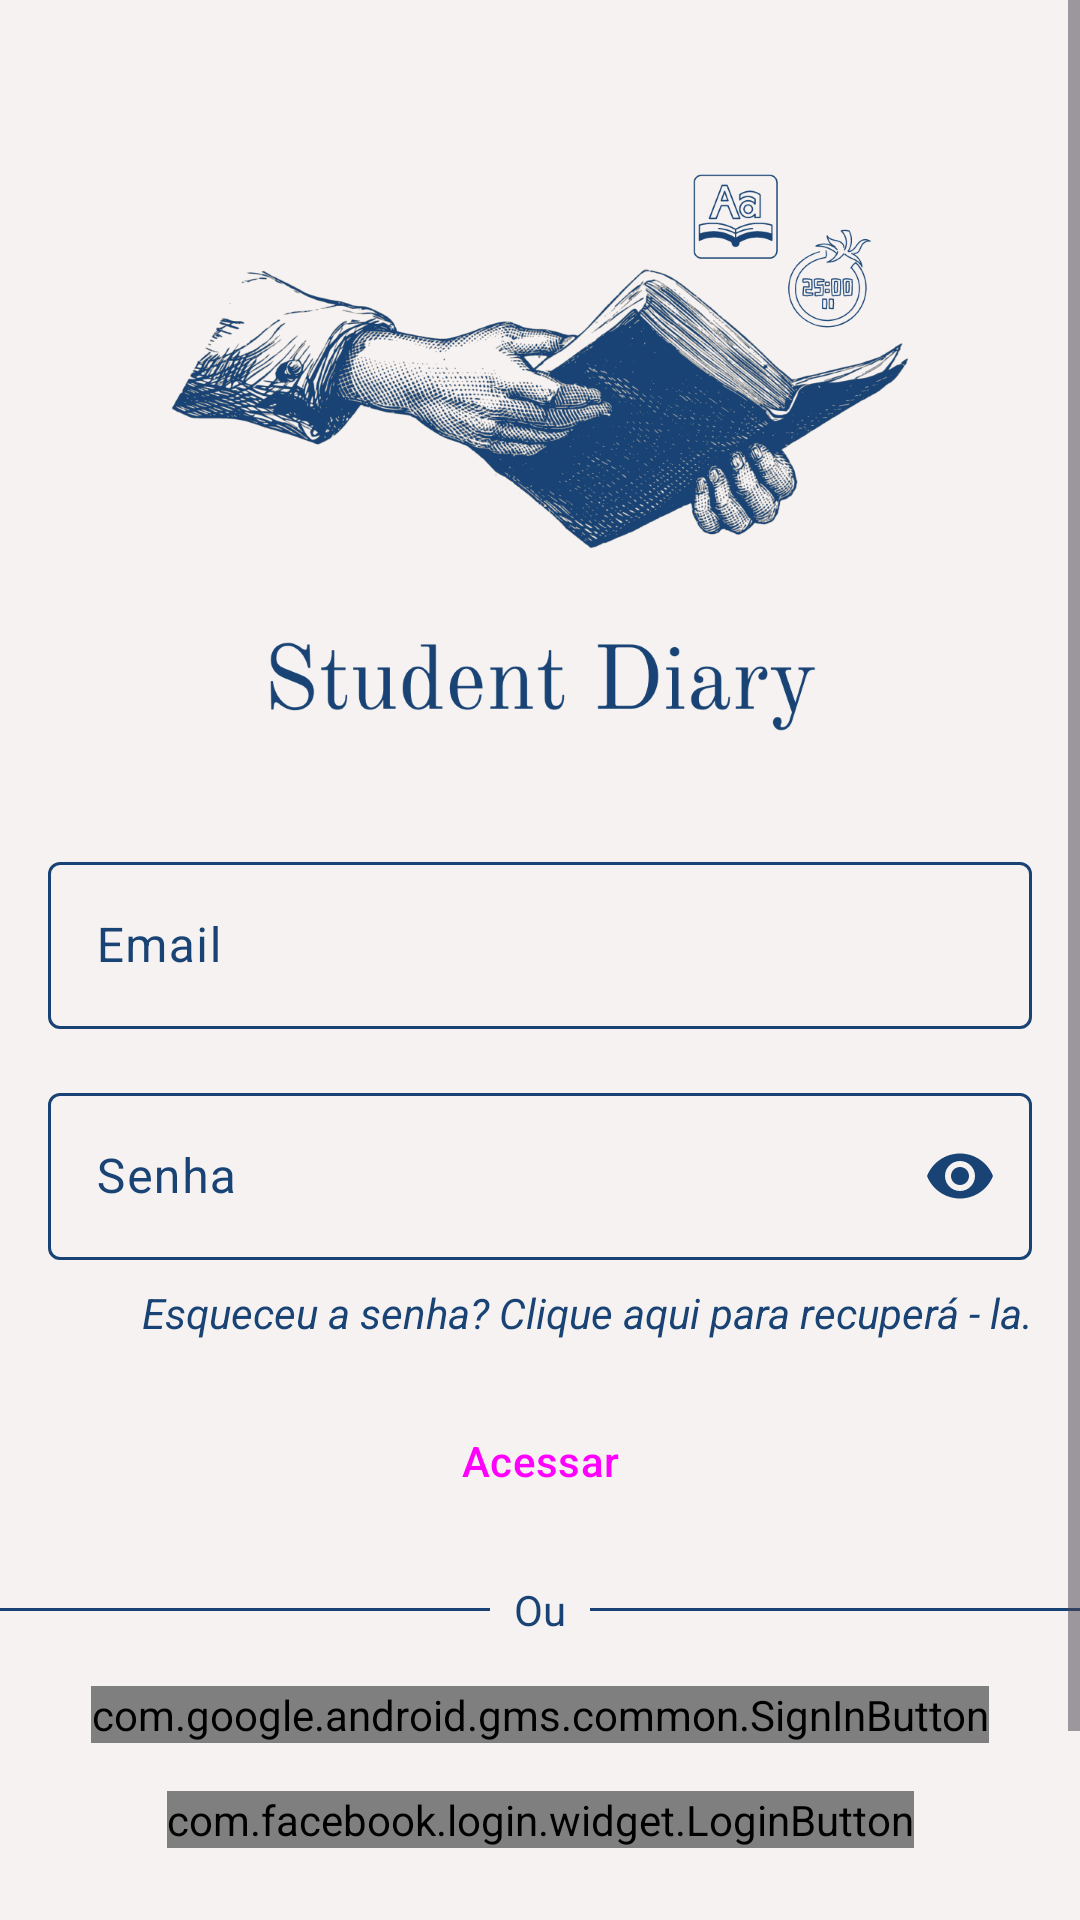

The Android layout XML behind this screen, and the referenced resources:
<!-- AndroidManifest.xml: application theme Theme.StudentDiary -->
<!-- res/layout/fragment_login.xml -->
<?xml version="1.0" encoding="utf-8"?>
<ScrollView xmlns:android="http://schemas.android.com/apk/res/android"
    xmlns:app="http://schemas.android.com/apk/res-auto"
    xmlns:tools="http://schemas.android.com/tools"
    android:layout_width="match_parent"
    android:layout_height="match_parent"
    android:fillViewport="true"
    tools:context=".ui.fragment.loginFragment.LoginFragment">

    <androidx.constraintlayout.widget.ConstraintLayout
        android:layout_width="match_parent"
        android:layout_height="wrap_content">

        <androidx.appcompat.widget.AppCompatImageView
            android:id="@+id/fragment_login_imageView_logo"
            android:layout_width="@dimen/imageView_extra_big_width"
            android:layout_height="@dimen/imageView_extra_big_height"
            android:layout_margin="@dimen/margin_default"
            android:src="@drawable/logo_app"
            app:layout_constraintEnd_toEndOf="parent"
            app:layout_constraintStart_toStartOf="parent"
            app:layout_constraintTop_toTopOf="parent" />

        <com.google.android.material.textfield.TextInputLayout
            android:id="@+id/fragment_login_textfield_email"
            style="@style/textField"
            android:hint="@string/login_fragment_text_field_hint_email"
            app:endIconMode="clear_text"
            app:layout_constraintEnd_toEndOf="parent"
            app:layout_constraintStart_toStartOf="parent"
            app:layout_constraintTop_toBottomOf="@id/fragment_login_imageView_logo"
            app:startIconDrawable="@drawable/ic_email">

            <com.google.android.material.textfield.TextInputEditText
                android:layout_width="match_parent"
                android:layout_height="wrap_content"
                android:inputType="textEmailAddress" />

        </com.google.android.material.textfield.TextInputLayout>

        <com.google.android.material.textfield.TextInputLayout
            android:id="@+id/fragment_login_textfield_password"
            style="@style/textField"
            android:hint="@string/login_fragment_text_field_hint_password"
            app:endIconMode="password_toggle"
            app:layout_constraintEnd_toEndOf="parent"
            app:layout_constraintStart_toStartOf="parent"
            app:layout_constraintTop_toBottomOf="@id/fragment_login_textfield_email"
            app:startIconDrawable="@drawable/ic_password">

            <com.google.android.material.textfield.TextInputEditText
                android:layout_width="match_parent"
                android:layout_height="wrap_content"
                android:inputType="textPassword" />

        </com.google.android.material.textfield.TextInputLayout>

        <androidx.appcompat.widget.AppCompatTextView
            android:id="@+id/fragment_login_textView_forgot_password"
            android:layout_width="0dp"
            android:layout_height="wrap_content"
            android:layout_marginVertical="@dimen/margin_small"
            android:clickable="true"
            android:gravity="end"
            android:text="@string/login_fragment_textView_forgot_password"
            android:textStyle="italic"
            app:layout_constraintEnd_toEndOf="@id/fragment_login_textfield_password"
            app:layout_constraintStart_toStartOf="@id/fragment_login_textfield_password"
            app:layout_constraintTop_toBottomOf="@id/fragment_login_textfield_password" />

        <Button
            android:id="@+id/fragment_login_loginButton"
            style="@style/elevationButton"
            android:text="@string/login_fragment_loginButton"
            app:layout_constraintEnd_toEndOf="parent"
            app:layout_constraintStart_toStartOf="parent"
            app:layout_constraintTop_toBottomOf="@id/fragment_login_textView_forgot_password" />

        <androidx.appcompat.widget.AppCompatTextView
            android:id="@+id/fragment_login_textView_or"
            android:layout_width="wrap_content"
            android:layout_height="wrap_content"
            android:layout_marginHorizontal="@dimen/medium_margin"
            android:layout_marginVertical="@dimen/margin_default"
            android:text="@string/common_or"
            android:textColor="@color/colorPrimary"
            android:textSize="@dimen/defaultTextSize"
            app:layout_constraintEnd_toEndOf="parent"
            app:layout_constraintStart_toStartOf="parent"
            app:layout_constraintTop_toBottomOf="@id/fragment_login_loginButton" />

        <com.google.android.material.divider.MaterialDivider
            android:id="@+id/login_fragment_divider_left_on_textView"
            style="@style/dividerStyle"
            android:layout_width="0dp"
            android:layout_height="wrap_content"
            android:layout_marginEnd="@dimen/small_margin"
            app:layout_constraintBottom_toBottomOf="@id/fragment_login_textView_or"
            app:layout_constraintEnd_toStartOf="@id/fragment_login_textView_or"
            app:layout_constraintStart_toStartOf="parent"
            app:layout_constraintTop_toTopOf="@id/fragment_login_textView_or" />

        <com.google.android.material.divider.MaterialDivider
            android:id="@+id/login_fragment_divider_right_on_textView"
            style="@style/dividerStyle"
            android:layout_width="0dp"
            android:layout_height="wrap_content"
            android:layout_marginStart="@dimen/small_margin"
            app:layout_constraintBottom_toBottomOf="@id/fragment_login_textView_or"
            app:layout_constraintEnd_toEndOf="parent"
            app:layout_constraintStart_toEndOf="@id/fragment_login_textView_or"
            app:layout_constraintTop_toTopOf="@id/fragment_login_textView_or" />


        <com.google.android.gms.common.SignInButton
            android:id="@+id/fragment_login_signin_googleButton"
            android:layout_width="wrap_content"
            android:layout_height="wrap_content"
            android:layout_margin="@dimen/margin_default"
            app:layout_constraintEnd_toEndOf="parent"
            app:layout_constraintStart_toStartOf="parent"
            app:layout_constraintTop_toBottomOf="@id/fragment_login_textView_or" />

        <com.facebook.login.widget.LoginButton
            android:id="@+id/fragment_login_signin_FacebookButton"
            android:layout_width="wrap_content"
            android:layout_height="wrap_content"
            android:layout_gravity="center_horizontal"
            android:layout_margin="@dimen/margin_default"
            app:layout_constraintEnd_toEndOf="parent"
            app:layout_constraintStart_toStartOf="parent"
            app:layout_constraintTop_toBottomOf="@id/fragment_login_signin_googleButton" />


        <androidx.constraintlayout.widget.Guideline
            android:id="@+id/fragment_login_guideline_vertical_center"
            android:layout_width="0dp"
            android:layout_height="wrap_content"
            android:orientation="vertical"
            app:layout_constraintGuide_percent="@dimen/fragment_login_guideline_vertical_center_percent" />

        <androidx.constraintlayout.widget.Guideline
            android:id="@+id/fragment_login_guideline_horizontal_bottom"
            android:layout_width="0dp"
            android:layout_height="wrap_content"
            android:orientation="horizontal"
            app:layout_constraintGuide_percent="@dimen/fragment_login_guideline_horizontal_bottom_percent" />

        <com.google.android.material.divider.MaterialDivider
            android:id="@+id/fragment_login_divider_bottom"
            style="@style/dividerStyle"
            android:layout_width="match_parent"
            android:layout_height="wrap_content"
            app:layout_constraintBottom_toBottomOf="@id/fragment_login_guideline_horizontal_bottom"
            app:layout_constraintTop_toTopOf="@id/fragment_login_guideline_horizontal_bottom" />

        <androidx.appcompat.widget.AppCompatTextView
            android:id="@+id/fragment_login_textView_not_have_an_account_question"
            android:layout_width="wrap_content"
            android:layout_height="wrap_content"
            android:text="@string/login_fragment_textView_label_not_have_an_account_question"
            android:textColor="@color/colorPrimary"
            android:textSize="@dimen/defaultTextSize"
            app:layout_constraintBottom_toBottomOf="@id/fragment_login_textView_register"
            app:layout_constraintEnd_toStartOf="@id/fragment_login_textView_register"
            app:layout_constraintStart_toStartOf="@id/fragment_login_guideline_vertical_center"
            app:layout_constraintTop_toTopOf="@id/fragment_login_textView_register" />

        <androidx.appcompat.widget.AppCompatTextView
            android:id="@+id/fragment_login_textView_register"
            android:layout_width="wrap_content"
            android:layout_height="wrap_content"
            android:layout_margin="@dimen/textview_margin_default"
            android:clickable="true"
            android:text="@string/login_fragment_textView_label_register"
            android:textColor="@color/colorPrimary"
            android:textSize="@dimen/defaultTextSize"
            android:textStyle="bold"
            app:layout_constraintBottom_toBottomOf="parent"
            app:layout_constraintEnd_toEndOf="@id/fragment_login_guideline_vertical_center"
            app:layout_constraintStart_toEndOf="@id/fragment_login_textView_not_have_an_account_question"
            app:layout_constraintTop_toBottomOf="@id/fragment_login_divider_bottom" />

    </androidx.constraintlayout.widget.ConstraintLayout>
</ScrollView>
<!-- resources referenced by this layout -->
<resources>
  <color name="colorPrimary">@color/darkBlue</color>
  <dimen name="defaultTextSize">14sp</dimen>
  <dimen name="fragment_login_guideline_horizontal_bottom_percent">0.95</dimen>
  <dimen name="fragment_login_guideline_vertical_center_percent">0.5</dimen>
  <dimen name="imageView_extra_big_height">250dp</dimen>
  <dimen name="imageView_extra_big_width">250dp</dimen>
  <dimen name="margin_default">16dp</dimen>
  <dimen name="margin_small">8dp</dimen>
  <dimen name="medium_margin">14dp</dimen>
  <dimen name="small_margin">8dp</dimen>
  <dimen name="textview_margin_default">8dp</dimen>
  <string name="common_or">Ou</string>
  <string name="login_fragment_loginButton">Acessar</string>
  <string name="login_fragment_textView_forgot_password">Esqueceu a senha? Clique aqui para recuperá - la. </string>
  <string name="login_fragment_textView_label_not_have_an_account_question">Não possui uma conta?</string>
  <string name="login_fragment_textView_label_register">Registre-se</string>
  <string name="login_fragment_text_field_hint_email">Email</string>
  <string name="login_fragment_text_field_hint_password">Senha</string>
  <style name="dividerStyle" parent="Widget.Material3.MaterialDivider">
          <item name="dividerColor">@color/colorPrimary</item>
      </style>
  <style name="elevationButton" parent="@style/Widget.Material3.Button.ElevatedButton">
          <item name="android:layout_margin">@dimen/margin_default</item>
          <item name="android:layout_width">0dp</item>
          <item name="android:layout_height">wrap_content</item>
  
      </style>
  <style name="textField">
          <item name="android:layout_margin">@dimen/margin_default</item>
          <item name="android:layout_width">0dp</item>
          <item name="android:layout_height">wrap_content</item>
      </style>
  <color name="darkBlue">#184374</color>
  <color name="colorOnPrimary">@color/extraLightBrown</color>
  <color name="colorPrimaryVariant">@color/extraLightBrown</color>
  <color name="colorAccent">@color/darkBlue</color>
  <color name="colorSecondary">@color/extraLightBrown</color>
  <color name="colorSecondaryVariant">@color/extraLightBrown</color>
  <color name="colorOnSecondary">@color/extraLightBrown</color>
  <style name="popupMenuStyle" parent="Widget.Material3.PopupMenu">
          <item name="android:popupBackground">@drawable/popup_menu_background</item>
      </style>
  <color name="colorPrimaryContainer">@color/darkBlue</color>
  <color name="colorOnPrimaryContainer">@color/extraLightBrown</color>
  <color name="colorSecondaryContainer">@color/darkBlue</color>
  <color name="colorOnSecondaryContainer">@color/extraLightBrown</color>
  <color name="colorSurface">@color/lightBlue</color>
  <color name="colorOnSurface">@color/darkBlue</color>
  <color name="colorOnSurfaceVariant">@color/darkBlue</color>
  <color name="colorOutline">@color/darkBlue</color>
  <color name="colorSurfaceVariant">@color/lightBlue</color>
  <color name="extraLightBrown">#f5f2f1</color>
  <!-- drawable popup_menu_background (drawable) -->
  <?xml version="1.0" encoding="utf-8"?>
  <shape xmlns:android="http://schemas.android.com/apk/res/android">
      <solid android:color="@color/lightBlue"/>
  
      <corners
          android:radius="@dimen/cornerRadius_default"/>
  
  
  </shape>
  <color name="lightBlue">#f2f7fd</color>
  <dimen name="cornerRadius_default">8dp</dimen>
</resources>
